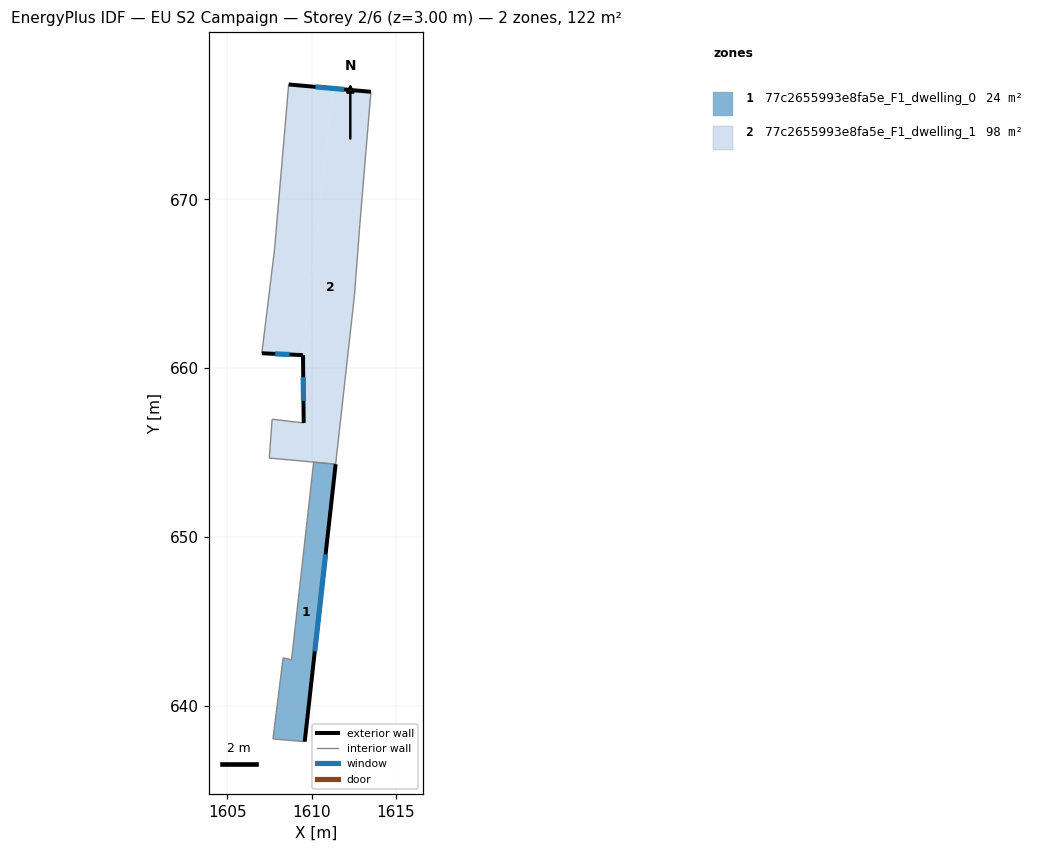
=== STOREY PLAN SPEC (per zone: floor XY polygon, exterior-wall plan segments, windows/doors) ===
zone 1: 77c2655993e8fa5e_F1_dwelling_0  (24.3 m²)
  floor: (1611.42, 654.31) (1609.58, 637.87) (1607.70, 638.03) (1608.30, 642.84) (1608.80, 642.72) (1610.11, 654.43)
  exterior wall: (1609.58, 637.87) – (1611.42, 654.31)  [16.5 m]
    window: (1610.18, 643.22) – (1610.82, 648.96)  [6.1 m²]
  interior walls: 5
zone 2: 77c2655993e8fa5e_F1_dwelling_1  (97.5 m²)
  floor: (1613.51, 676.38) (1612.85, 668.54) (1612.53, 664.33) (1611.42, 654.31) (1610.11, 654.43) (1607.48, 654.67) (1607.65, 656.97) (1609.52, 656.75) (1609.48, 660.78) (1611.25, 676.58)
  floor: (1611.25, 676.58) (1609.48, 660.78) (1607.04, 660.88) (1607.79, 667.01) (1608.63, 676.82)
  exterior wall: (1609.48, 660.78) – (1609.52, 656.75)  [4.0 m]
    window: (1609.50, 659.47) – (1609.51, 658.06)  [1.5 m²]
  exterior wall: (1607.04, 660.88) – (1609.48, 660.78)  [2.4 m]
    window: (1607.84, 660.85) – (1608.69, 660.81)  [0.9 m²]
  exterior wall: (1613.51, 676.38) – (1608.63, 676.82)  [4.9 m]
    window: (1611.92, 676.52) – (1610.22, 676.67)  [1.8 m²]
  interior walls: 9

=== DERIVED (storey summary) ===
Building: EU S2 Campaign
Storey: 2 of 6  (floor level z = 3.00 m)
Storey gross floor area: 121.9 m²
Zones on this storey: 2
  - 77c2655993e8fa5e_F1_dwelling_0: floor 24.3 m²; exterior wall 16.5 m (49.6 m²); 1 window(s) 6.1 m²; WWR 12.2%
  - 77c2655993e8fa5e_F1_dwelling_1: floor 97.5 m²; exterior wall 11.4 m (34.1 m²); 3 window(s) 4.2 m²; WWR 12.2%
Zone adjacency (shared interzone walls):
  - 77c2655993e8fa5e_F1_dwelling_0 ↔ 77c2655993e8fa5e_F1_dwelling_1